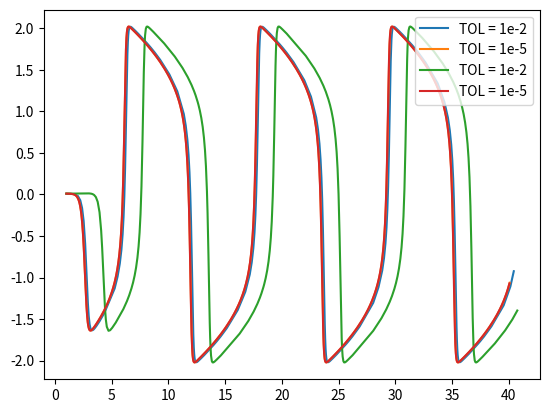
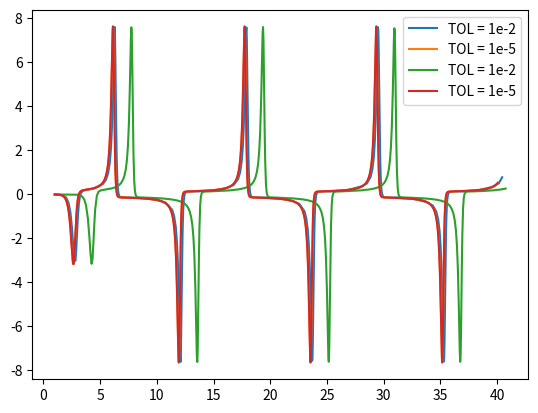
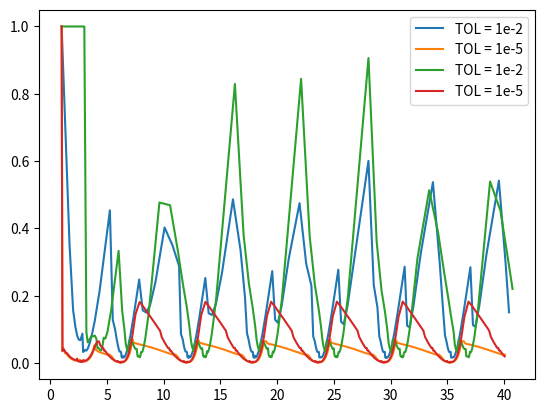
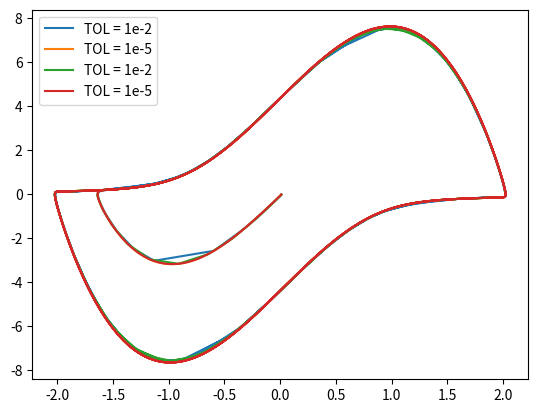

Source code (Python) for these figures, in order:

import numpy as np
import pandas as pd
import matplotlib.pyplot as plt


x_0=0.01
v_0=0.
t_0=0.
S=0.75
p=2
alpha=5.
t_max=40.
dt=1.
t=0.

def a11():
    return 1.

def a12(dt):
    return -dt/2.

def a21(xn,vn,dt):
    return -dt/2. * (-2.0*alpha*xn*vn - 1.)

def a22(xn,dt):
    return 1.0 - dt/2.0*alpha*(1.0 - xn**2)

def g(x, v, alpha):
    return (alpha*(1.- x**2)*v - x)


def F(xn, vn, xn_prev, vn_prev, dt, alpha):
    return xn - xn_prev - dt/2. * (vn_prev + vn)


def G(xn, vn, xn_prev, vn_prev, dt, alpha):
    return vn - vn_prev - dt/2. * (g(xn_prev, vn_prev, alpha) + g(xn, vn, alpha))



def rk2(xn, vn, dt, alpha):
    k_1x = vn
    k_1v = alpha*(1.-xn**2)*vn - xn

    k_2x = vn + dt*k_1v
    k_2v = alpha * (1.-(xn + dt*k_1x)**2) * (vn + dt*k_1v) - (xn + dt*k_1x)
    
    xn_next = xn + dt/2.*(k_1x + k_2x)
    vn_next = vn + dt/2.*(k_1v + k_2v)

    return xn_next, vn_next


def trapezy(xn_prev, vn_prev, dt, alpha, delta=1e-10):
    xn= xn_prev
    vn= vn_prev
    while True:
        a_11 = a11()
        a_12 = a12(dt)
        a_21 = a21(xn,vn,dt)
        a_22 = a22(xn,dt)

        dx = (-F(xn, vn, xn_prev, vn_prev, dt, alpha)*a_22 + G(xn, vn, xn_prev, vn_prev, dt, alpha)*a_12) / (a_11*a_22 - a_12*a_21)
        dv = (-G(xn, vn, xn_prev, vn_prev, dt, alpha)*a_11 + F(xn, vn, xn_prev, vn_prev, dt, alpha)*a_21) / (a_11*a_22 - a_12*a_21)

        xn += dx
        vn += dv

        if abs(dx) < delta and abs(dv) < delta:
            break
    
    xn_next = xn_prev + dt/2.0*(vn_prev +vn)
    vn_next = vn_prev + dt/2.0*(g(xn_prev, vn_prev, alpha) + g(xn, vn, alpha))

    return xn_next, vn_next



def calculateE( p1, p2):
        return (p1 -p2)/(2**p-1.)


def solve(schemat_numeryczny,TOL):

        dt=1.
        t=0.
        xn=x_0
        vn=v_0

        t_tab = np.array([dt])
        dt_tab = np.array([dt])
        x_tab = np.array([xn])
        v_tab = np.array([vn])

        
        i=0
        while True:
            xn1_2, vn1_2 = schemat_numeryczny(x_tab[i], v_tab[i],dt,alpha)
            xn2_2, vn2_2 = schemat_numeryczny(xn1_2, vn1_2, dt,alpha)

            xn2_1, vn2_1 = schemat_numeryczny(x_tab[i], v_tab[i],2.0*dt,alpha)

            E_x = calculateE(xn2_2, xn2_1) 
            E_v = calculateE(vn2_2, vn2_1) 

            if max(abs(E_x), abs(E_v)) < TOL:
                t_tab = np.append(t_tab, t_tab[i] + 2*dt)
                x_tab = np.append(x_tab, xn2_2)
                v_tab = np.append(v_tab, vn2_2)
                dt_tab = np.append(dt_tab, dt)
                i+=1

            dt = ((S * TOL / max(abs(E_x), abs(E_v)))**( 1.0/(p + 1.0))) * dt

            if t_tab[i-1] >= t_max:
                break
        return x_tab, v_tab, dt_tab, t_tab

    
def plot_results(t_tab1,t_tab2,dt_tab1,dt_tab2,x_tab1, x_tab2, v_tab1, v_tab2):
    plt.figure(0)
    plt.plot(t_tab1, x_tab1, label="TOL = 1e-2")
    plt.plot(t_tab2, x_tab2, label="TOL = 1e-5")
    plt.legend()
    plt.show()
    plt.figure(1)
    plt.plot(t_tab1, v_tab1, label="TOL = 1e-2")
    plt.plot(t_tab2, v_tab2, label="TOL = 1e-5")
    plt.legend()
    plt.show()
    plt.figure(2)
    plt.plot(t_tab1, dt_tab1, label="TOL = 1e-2")
    plt.plot(t_tab2, dt_tab2, label="TOL = 1e-5")
    plt.legend()
    plt.show()
    plt.figure(3)
    plt.plot(x_tab1, v_tab1, label="TOL = 1e-2")
    plt.plot(x_tab2, v_tab2, label="TOL = 1e-5")
    plt.legend()
    plt.show()       

if __name__ == "__main__":
    TOL=1e-2

    x_tab1, v_tab1, dt_tab1, t_tab1=solve(rk2,TOL)
    x_tab2, v_tab2, dt_tab2, t_tab2=solve(trapezy,TOL)

    TOL=1e-5

    x_tab3, v_tab3, dt_tab3, t_tab3=solve(rk2,TOL)
    x_tab4, v_tab4, dt_tab4, t_tab4=solve(trapezy,TOL)

    plot_results(t_tab1,t_tab3,dt_tab1,dt_tab3,x_tab1,x_tab3,v_tab1,v_tab3)
    plot_results(t_tab2,t_tab4,dt_tab2,dt_tab4,x_tab2,x_tab4,v_tab2,v_tab4)